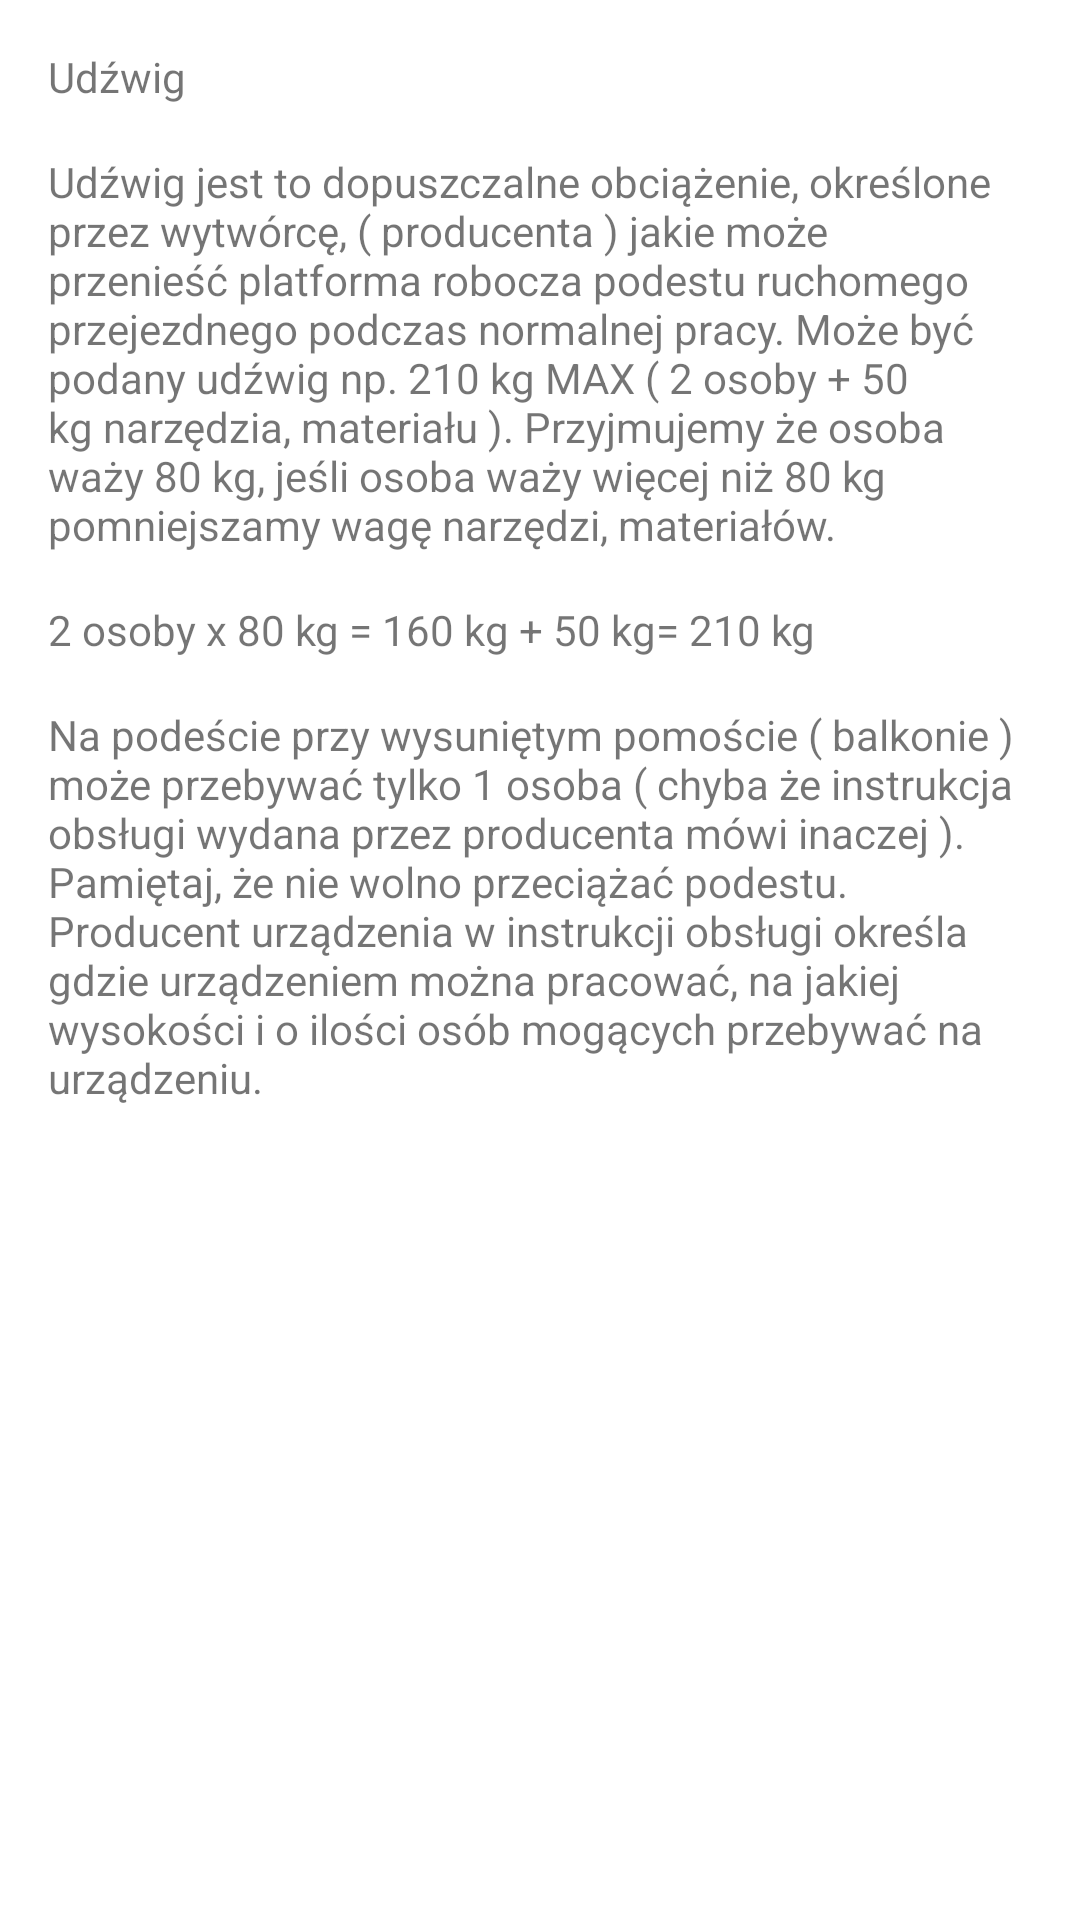

Here is an Android app screen rendered from its layout file. Give the layout XML and the strings, colors and styles it references.
<!-- AndroidManifest.xml: application theme AppTheme -->
<!-- res/layout/activity_study4_slide_1.xml -->
<?xml version="1.0" encoding="utf-8"?>
<LinearLayout xmlns:android="http://schemas.android.com/apk/res/android"
    android:orientation="vertical" android:layout_width="match_parent"
    android:layout_height="match_parent"
    android:background="?attr/backgroundColor">

    <ScrollView
        android:layout_width="match_parent"
        android:layout_height="match_parent">

        <LinearLayout
            android:layout_width="match_parent"
            android:layout_height="wrap_content"
            android:orientation="vertical" >

            <TextView
                android:id="@+id/textView92"
                android:layout_width="match_parent"
                android:layout_height="wrap_content"
                android:layout_marginLeft="@dimen/activity_horizontal_margin"
                android:layout_marginRight="@dimen/activity_horizontal_margin"
                android:layout_marginTop="@dimen/activity_vertical_margin"
                android:text="@string/parametry1" />

            <TextView
                android:id="@+id/textView93"
                android:layout_width="match_parent"
                android:layout_height="wrap_content"
                android:layout_marginLeft="@dimen/activity_horizontal_margin"
                android:layout_marginRight="@dimen/activity_horizontal_margin"
                android:layout_marginTop="@dimen/activity_vertical_margin"
                android:text="@string/parametry2" />

            <TextView
                android:id="@+id/textView94"
                android:layout_width="match_parent"
                android:layout_height="wrap_content"
                android:layout_marginLeft="@dimen/activity_horizontal_margin"
                android:layout_marginRight="@dimen/activity_horizontal_margin"
                android:layout_marginTop="@dimen/activity_vertical_margin"
                android:text="@string/parametry3" />

            <TextView
                android:id="@+id/textView95"
                android:layout_width="match_parent"
                android:layout_height="wrap_content"
                android:layout_marginLeft="@dimen/activity_horizontal_margin"
                android:layout_marginRight="@dimen/activity_horizontal_margin"
                android:layout_marginTop="@dimen/activity_vertical_margin"
                android:text="@string/parametry4" />

        </LinearLayout>
    </ScrollView>
</LinearLayout>
<!-- resources referenced by this layout -->
<resources>
  <dimen name="activity_horizontal_margin">16dp</dimen>
  <dimen name="activity_vertical_margin">16dp</dimen>
  <string name="parametry1">Udźwig</string>
  <string name="parametry2">Udźwig jest to dopuszczalne obciążenie, określone przez wytwórcę, ( producenta ) jakie może przenieść platforma robocza podestu ruchomego przejezdnego podczas normalnej pracy.
  Może być podany udźwig  np. 210 kg MAX  ( 2 osoby + 50 kg narzędzia, materiału ). Przyjmujemy że osoba waży 80 kg, jeśli osoba waży więcej niż 80 kg pomniejszamy wagę narzędzi, materiałów.
  </string>
  <string name="parametry3">2 osoby x 80 kg  = 160 kg + 50 kg= 210 kg</string>
  <string name="parametry4">Na podeście przy wysuniętym pomoście ( balkonie ) może przebywać tylko  1  osoba ( chyba że instrukcja obsługi wydana przez producenta mówi inaczej ).
  Pamiętaj, że nie wolno przeciążać podestu. Producent urządzenia w instrukcji obsługi określa gdzie urządzeniem można pracować, na jakiej wysokości  i o ilości osób mogących przebywać na urządzeniu.
  </string>
  <style name="AppTheme" parent="Theme.AppCompat.Light.DarkActionBar">
          <item name="colorPrimary">@color/colorPrimary</item>
          <item name="colorPrimaryDark">@color/colorPrimaryDark</item>
          <item name="colorAccent">@color/colorAccent</item>
          <item name="backgroundColor">@color/white</item>
  
          
          <item name="StudyButton">@color/darkBlue</item>
          <item name="StudyButtonText">@color/red</item>
  
          
          <item name="RevisionButton">@color/blue</item>
          <item name="RevisionButtonText">@color/darkBlue</item>
  
          
          <item name="RevisionButtonIn">@color/darkBlue</item>
          <item name="RevisionButtonTextIn">@color/lightBlue</item>
  
          
          <item name="TestButton">@color/lightBlue</item>
          <item name="TestButtonText">@color/darkBlue</item>
  
          
          <item name="OtherButtons">@color/gray</item>
          <item name="OtherButtonsText">@color/darkBlue</item>
      </style>
  <color name="colorPrimary">#272f32</color>
  <color name="colorPrimaryDark">#272f32</color>
  <color name="colorAccent">#272f32</color>
  <color name="white">#ffffff</color>
  <color name="darkBlue">#272f32</color>
  <color name="red">#ff3d2e</color>
  <color name="blue">#9dbdc6</color>
  <color name="lightBlue">#daeaef</color>
  <color name="gray">#d3d3d3</color>
</resources>
